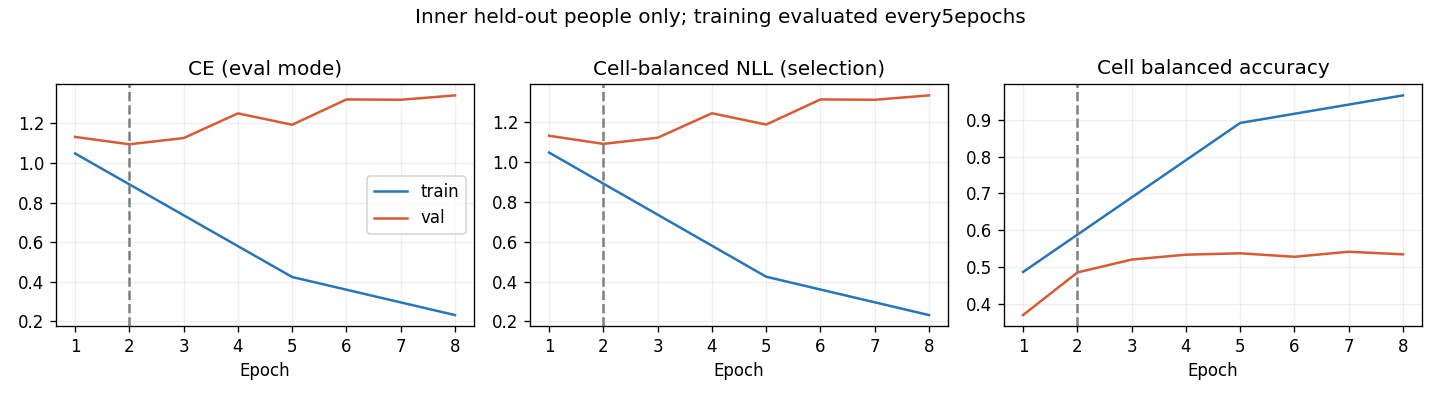

Data behind this chart, as committed beside it:
epoch, optimization_ce, train_ce, train_cell_nll, train_cell_ba, val_ce, val_cell_nll, val_cell_ba, raw_val_ce, raw_val_cell_nll, raw_val_cell_ba
1, 1.131, 1.048, 1.048, 0.4862, 1.131, 1.133, 0.3687, 1.131, 1.133, 0.3687
2, 0.9727, , , , 1.094, 1.092, 0.4848, 1.094, 1.092, 0.4848
3, 0.822, , , , 1.126, 1.123, 0.52, 1.126, 1.123, 0.52
4, 0.6958, , , , 1.25, 1.245, 0.5333, 1.25, 1.245, 0.5333
5, 0.5685, 0.4244, 0.4248, 0.8922, 1.193, 1.189, 0.537, 1.193, 1.189, 0.537
6, 0.4878, , , , 1.321, 1.315, 0.5276, 1.321, 1.315, 0.5276
7, 0.4229, , , , 1.319, 1.313, 0.5413, 1.319, 1.313, 0.5413
8, 0.366, 0.2323, 0.2322, 0.9673, 1.341, 1.335, 0.5342, 1.341, 1.335, 0.5342
